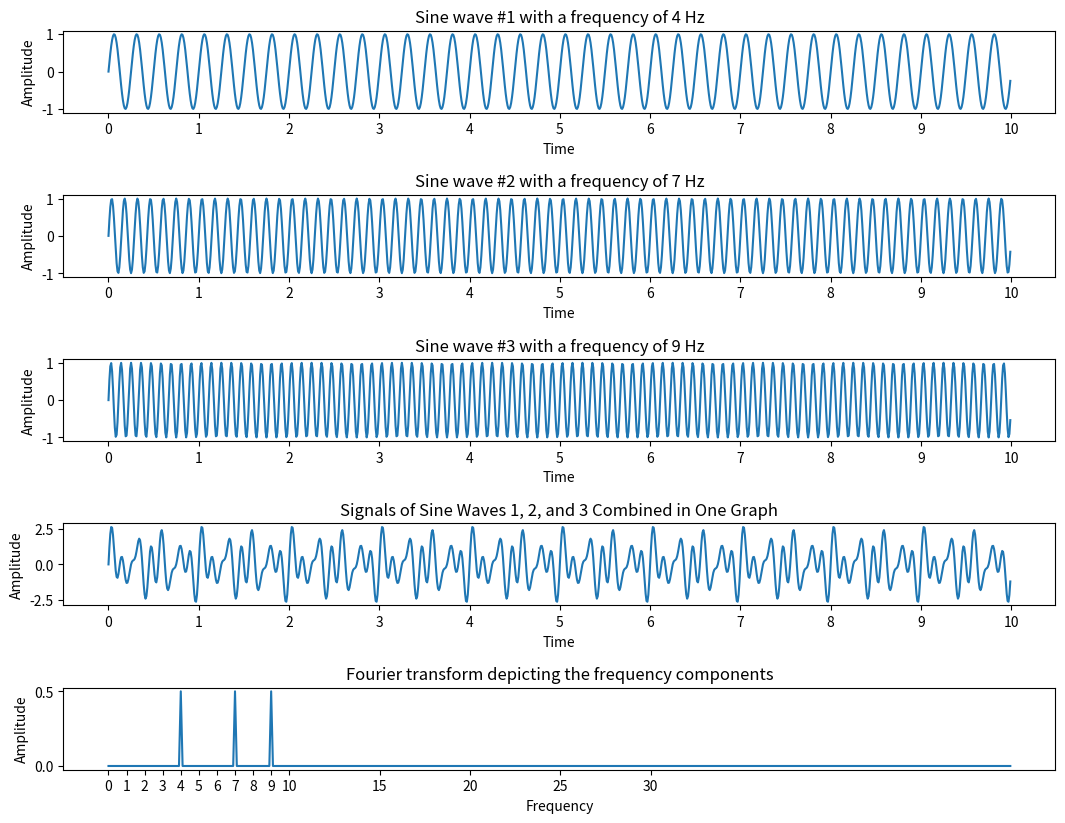

Source code (Python):
# Python example - Fourier transform using numpy.fft method

import numpy as np
import matplotlib.pyplot as plotter

# How many time points are needed i,e., Sampling Frequency
samplingFrequency   = 100

# At what intervals time points are sampled
samplingInterval       = 1 / samplingFrequency

# Begin time period of the signals
beginTime           = 0

# End time period of the signals
endTime             = 10

# Frequency of the signals
signal1Frequency     = 4 #Sine wave 1
signal2Frequency     = 7 #Sine wave 2
signal3Frequency     = 9 #Sine wave 3

# Time points
time        = np.arange(beginTime, endTime, samplingInterval)

# Create two sine waves
amplitude1 = np.sin(2*np.pi*signal1Frequency*time)
amplitude2 = np.sin(2*np.pi*signal2Frequency*time)
amplitude3 = np.sin(2*np.pi*signal3Frequency*time)

# Create subplot
figure, axis = plotter.subplots(5, 1)
figure.set_figwidth(12.8)
figure.set_figheight(9.6)
plotter.subplots_adjust(hspace=1)

# Time domain representation for sine wave 1
axis[0].set_title('Sine wave #1 with a frequency of 4 Hz')
axis[0].plot(time, amplitude1)
axis[0].set_xlabel('Time')
axis[0].set_ylabel('Amplitude')
axis[0].set_xticks([0,1,2,3,4,5,6,7,8,9,10])

# Time domain representation for sine wave 2
axis[1].set_title('Sine wave #2 with a frequency of 7 Hz')
axis[1].plot(time, amplitude2)
axis[1].set_xlabel('Time')
axis[1].set_ylabel('Amplitude')
axis[1].set_xticks([0,1,2,3,4,5,6,7,8,9,10])

# Time domain representation for sine wave 2
axis[2].set_title('Sine wave #3 with a frequency of 9 Hz')
axis[2].plot(time, amplitude3)
axis[2].set_xlabel('Time')
axis[2].set_ylabel('Amplitude')
axis[2].set_xticks([0,1,2,3,4,5,6,7,8,9,10])
 

# Add the sine waves -- plot the 2 sine waves as one graph
amplitude = amplitude1 + amplitude2 + amplitude3

# Time domain representation of the resultant sine wave
#axis[2].set_title('Sine wave with multiple frequencies')
axis[3].set_title('Signals of Sine Waves 1, 2, and 3 Combined in One Graph')
axis[3].plot(time, amplitude)
axis[3].set_xlabel('Time')
axis[3].set_ylabel('Amplitude')
axis[3].set_xticks([0,1,2,3,4,5,6,7,8,9,10])

#--- Transform from time domain to frequency domain ---#

# Frequency domain representation
fourierTransform = np.fft.fft(amplitude)/len(amplitude)           # Normalize amplitude
fourierTransform = fourierTransform[range(int(len(amplitude)/2))] # Exclude sampling frequency

tpCount     = len(amplitude)
values      = np.arange(int(tpCount/2))
timePeriod  = tpCount/samplingFrequency
frequencies = values/timePeriod

realFourierTransform = abs(fourierTransform)
#print(f'{realFourierTransform}')

arrFreq = np.array([frequencies, realFourierTransform])

dim, totalElements = arrFreq.shape

#print(f'dim={dim}, totalElements={totalElements}')

print(f'After FFT, found the following freq at: ')
for i, j in np.argwhere(arrFreq > 0.495):
    if i > 0:
        print(f'{j/10} Hz ') # since (start, end) = 10, and freq is recipical of time ---> 1/t 

"""
Tested on 05/31/2020

After FFT, found the following freq at:
4.0 Hz
7.0 Hz
9.0 Hz

"""

 
# Frequency domain representation
axis[4].set_title('Fourier transform depicting the frequency components')
axis[4].plot(frequencies, abs(fourierTransform))
axis[4].set_xlabel('Frequency')
axis[4].set_ylabel('Amplitude')
axis[4].set_xticks([0,1,2,3,4,5,6,7,8,9,10,15,20,25,30])

plotter.show()